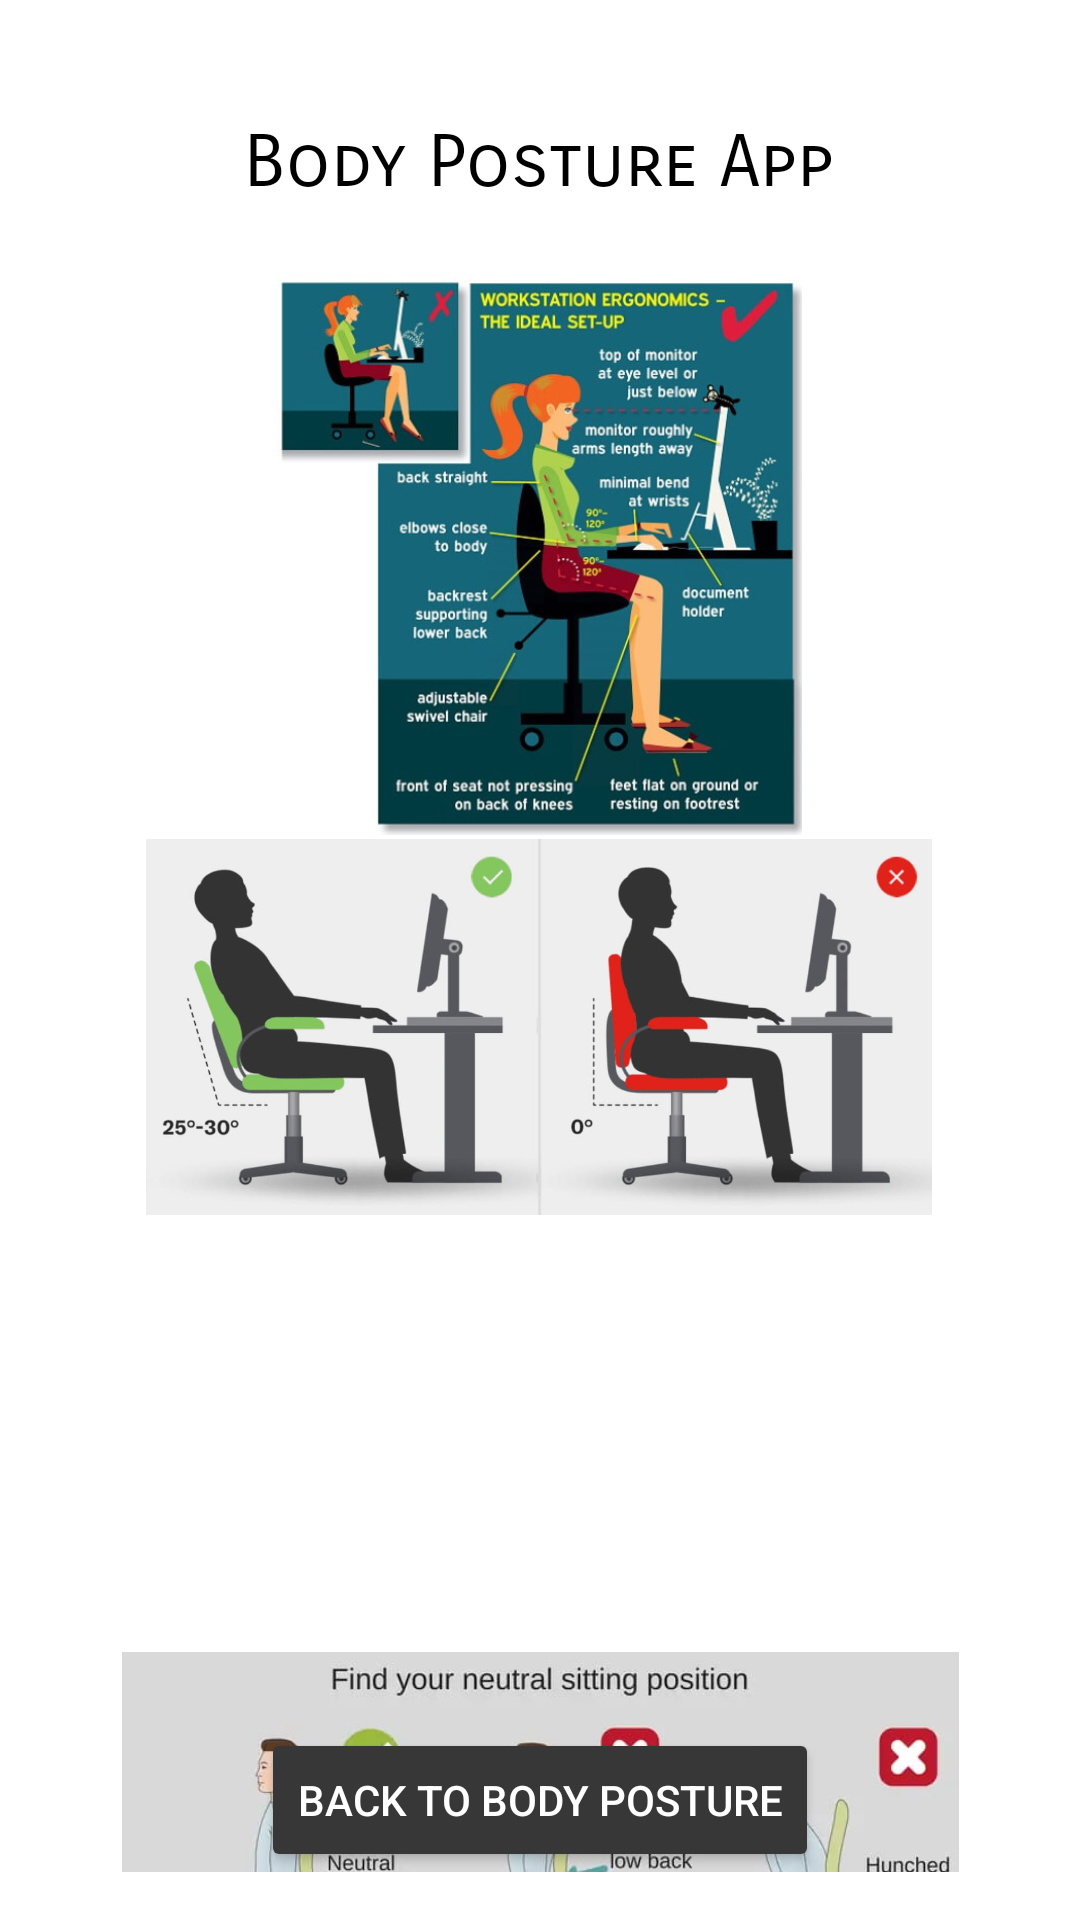

This screen was rendered from an Android layout file. Write that file and the resources it references.
<!-- AndroidManifest.xml: application theme Theme.PostureDetectionApp -->
<!-- res/layout/activity_good_posture_images.xml -->
<?xml version="1.0" encoding="utf-8"?>
<androidx.constraintlayout.widget.ConstraintLayout xmlns:android="http://schemas.android.com/apk/res/android"
    xmlns:app="http://schemas.android.com/apk/res-auto"
    xmlns:tools="http://schemas.android.com/tools"
    android:layout_width="match_parent"
    android:layout_height="match_parent"
    android:background="#FFFFFF"
    android:backgroundTint="#FFFFFF"
    android:orientation="vertical"
    android:padding="16dp">

    <androidx.appcompat.widget.Toolbar
        android:id="@+id/toolbar"
        android:layout_width="match_parent"
        android:layout_height="?attr/actionBarSize"
        android:layout_marginTop="27dp"
        android:layout_marginBottom="624dp"
        android:background="@android:color/transparent"
        android:visibility="visible"
        app:layout_constraintBottom_toBottomOf="parent"
        app:layout_constraintEnd_toEndOf="parent"
        app:layout_constraintHorizontal_bias="0.0"
        app:layout_constraintStart_toStartOf="parent"
        app:layout_constraintTop_toTopOf="parent"
        app:layout_constraintVertical_bias="1.0"
        app:titleTextColor="#00FFFFFF"
        tools:ignore="MissingConstraints"
        tools:visibility="visible" />

    <TextView
        android:id="@+id/textView"
        android:layout_width="wrap_content"
        android:layout_height="wrap_content"
        android:fontFamily="sans-serif-smallcaps"
        android:text="Body Posture App"
        android:textColor="#000000"
        android:textSize="24sp"
        app:layout_constraintBottom_toBottomOf="parent"
        app:layout_constraintEnd_toEndOf="parent"
        app:layout_constraintHorizontal_bias="0.497"
        app:layout_constraintStart_toStartOf="parent"
        app:layout_constraintTop_toTopOf="parent"
        app:layout_constraintVertical_bias="0.041" />

    <ImageView
        android:id="@+id/posture_image1"
        android:layout_width="262dp"
        android:layout_height="454dp"
        android:contentDescription="Good Posture Image 1"
        android:src="@drawable/good_posture1"
        app:layout_constraintBottom_toBottomOf="parent"
        app:layout_constraintEnd_toEndOf="parent"
        app:layout_constraintHorizontal_bias="0.495"
        app:layout_constraintStart_toStartOf="parent"
        app:layout_constraintTop_toTopOf="parent"
        app:layout_constraintVertical_bias="0.644" />

    <ImageView
        android:id="@+id/posture_image2"
        android:layout_width="274dp"
        android:layout_height="188dp"
        android:contentDescription="Good Posture Image 2"
        android:src="@drawable/good_posture2"
        app:layout_constraintBottom_toBottomOf="parent"
        app:layout_constraintEnd_toEndOf="parent"
        app:layout_constraintHorizontal_bias="0.493"
        app:layout_constraintStart_toStartOf="parent"
        app:layout_constraintTop_toTopOf="parent"
        app:layout_constraintVertical_bias="0.177" />

    <ImageView
        android:id="@+id/posture_image3"
        android:layout_width="279dp"
        android:layout_height="263dp"
        android:layout_marginTop="476dp"
        android:contentDescription="Good Posture Image 3"
        android:src="@drawable/good_posture3"
        app:layout_constraintEnd_toEndOf="parent"
        app:layout_constraintStart_toStartOf="parent"
        app:layout_constraintTop_toTopOf="parent" />

    <Button
        android:id="@+id/backButton"
        android:layout_width="wrap_content"
        android:layout_height="wrap_content"
        android:backgroundTint="#373737"
        android:text="Back to Body Posture"
        android:textColor="#FFFFFF"
        android:textColorHighlight="#FFFFFF"
        android:textColorLink="#FFFFFF"
        app:layout_constraintBottom_toBottomOf="parent"
        app:layout_constraintEnd_toEndOf="parent"
        app:layout_constraintStart_toStartOf="parent"
        app:layout_constraintTop_toTopOf="parent"
        app:layout_constraintVertical_bias="1.0" />

</androidx.constraintlayout.widget.ConstraintLayout>
<!-- resources referenced by this layout -->
<resources>
  <!-- drawable good_posture1: jpeg bitmap (drawable, 37002 bytes) -->
  <!-- drawable good_posture2: jpeg bitmap (drawable, 83496 bytes) -->
  <!-- drawable good_posture3: jpeg bitmap (drawable, 27907 bytes) -->
  <style name="Theme.PostureDetectionApp" parent="Base.Theme.PostureDetectionApp" />
  <style name="Base.Theme.PostureDetectionApp" parent="Theme.Material3.DayNight.NoActionBar">
          
          
      </style>
</resources>
